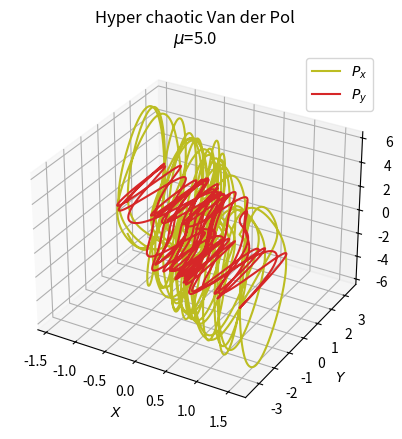
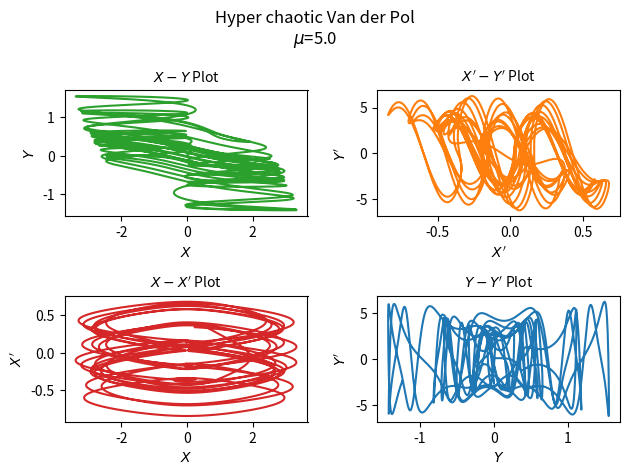
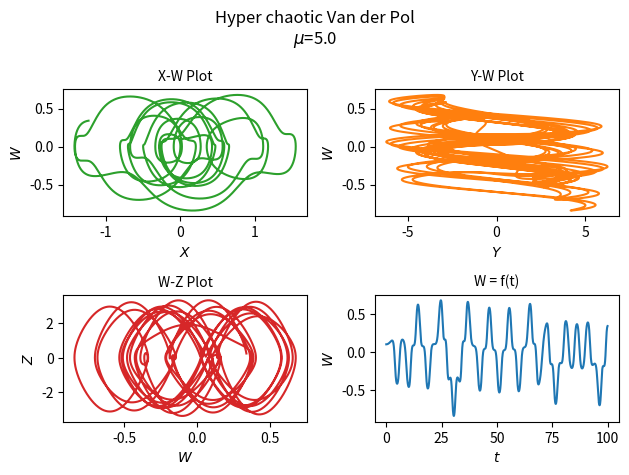

The script that saved these images, in order:
import numpy as np
import matplotlib.pyplot as plt
from scipy.integrate import odeint


class InputParams:
    mu = 5

    init = [0.0, 0.1, 0.0, 0.1]
    time_vector = np.arange(0.0, 100.0, 0.01)

    font_size: int = 10
    title = f"Hyper chaotic Van der Pol\n$\\mu$={mu:.1f}"


def hyper_van_der_pol(y, __time__):
    r1 = InputParams.mu * (y[2] - (y[2] ** 3) / 3 - y[0])
    r2 = y[2] / InputParams.mu
    return y[3], r1, y[1], r2


if __name__ == '__main__':

    ModelOutput = odeint(hyper_van_der_pol, InputParams.init, InputParams.time_vector)

    fig1 = plt.figure()
    ax = fig1.add_subplot(projection='3d')
    ax.plot(ModelOutput[:, 0], ModelOutput[:, 2], ModelOutput[:, 1], 'tab:olive')
    ax.plot(ModelOutput[:, 0], ModelOutput[:, 2], ModelOutput[:, 3], 'tab:red')
    ax.legend(['$P_{x}$', '$P_{y}$'], fontsize=InputParams.font_size)
    ax.set_xlabel('$X$', fontsize=InputParams.font_size)
    ax.set_ylabel('$Y$', fontsize=InputParams.font_size)
    ax.set_zlabel('$P_{x}, P_{y}$', fontsize=InputParams.font_size)
    ax.xaxis.set_tick_params(labelsize=InputParams.font_size)
    ax.yaxis.set_tick_params(labelsize=InputParams.font_size)
    ax.zaxis.set_tick_params(labelsize=InputParams.font_size)
    ax.set_title(InputParams.title)
    plt.savefig("VanderPol4D_1.png", bbox_inches='tight', dpi=200)

    fig2 = plt.figure()
    fig2.suptitle(InputParams.title)

    plt1 = plt.subplot2grid((2, 2), (0, 0))
    plt1.plot(ModelOutput[:, 2], ModelOutput[:, 0], 'tab:green')
    plt1.set_xlabel('$X$', fontsize=InputParams.font_size)
    plt1.set_ylabel('$Y$', fontsize=InputParams.font_size)
    plt1.set_title("$X-Y$ Plot", fontsize=InputParams.font_size)

    plt2 = plt.subplot2grid((2, 2), (0, 1))
    plt2.plot(ModelOutput[:, 3], ModelOutput[:, 1], 'tab:orange')
    plt2.set_xlabel("$X'$", fontsize=InputParams.font_size)
    plt2.set_ylabel("$Y'$", fontsize=InputParams.font_size)
    plt2.set_title("$X'-Y'$ Plot", fontsize=InputParams.font_size)

    plt3 = plt.subplot2grid((2, 2), (1, 0))
    plt3.plot(ModelOutput[:, 2], ModelOutput[:, 3], 'tab:red')
    plt3.set_xlabel('$X$', fontsize=InputParams.font_size)
    plt3.set_ylabel("$X'$", fontsize=InputParams.font_size)
    plt3.set_title("$X-X'$ Plot", fontsize=InputParams.font_size)

    plt4 = plt.subplot2grid((2, 2), (1, 1))
    plt4.plot(ModelOutput[:, 0], ModelOutput[:, 1], 'tab:blue')
    plt4.set_xlabel('$Y$', fontsize=InputParams.font_size)
    plt4.set_ylabel("$Y'$", fontsize=InputParams.font_size)
    plt4.set_title("$Y-Y'$ Plot", fontsize=InputParams.font_size)

    plt.tight_layout()
    plt.savefig("VanderPol4D_2.png", bbox_inches='tight', dpi=200)

    fig3 = plt.figure()
    fig3.suptitle(InputParams.title)

    plt1 = plt.subplot2grid((2, 2), (0, 0))
    plt1.plot(ModelOutput[:, 0], ModelOutput[:, 3], 'tab:green')
    plt1.set_xlabel('$X$', fontsize=InputParams.font_size)
    plt1.set_ylabel('$W$', fontsize=InputParams.font_size)
    plt1.set_title("X-W Plot", fontsize=InputParams.font_size)

    plt2 = plt.subplot2grid((2, 2), (0, 1))
    plt2.plot(ModelOutput[:, 1], ModelOutput[:, 3], 'tab:orange')
    plt2.set_xlabel('$Y$', fontsize=InputParams.font_size)
    plt2.set_ylabel('$W$', fontsize=InputParams.font_size)
    plt2.set_title("Y-W Plot", fontsize=InputParams.font_size)

    plt3 = plt.subplot2grid((2, 2), (1, 0))
    plt3.plot(ModelOutput[:, 3], ModelOutput[:, 2], 'tab:red')
    plt3.set_xlabel('$W$', fontsize=InputParams.font_size)
    plt3.set_ylabel('$Z$', fontsize=InputParams.font_size)
    plt3.set_title("W-Z Plot", fontsize=InputParams.font_size)

    plt4 = plt.subplot2grid((2, 2), (1, 1))
    plt4.plot(InputParams.time_vector, ModelOutput[:, 3])
    plt4.set_xlabel('$t$', fontsize=InputParams.font_size)
    plt4.set_ylabel('$W$', fontsize=InputParams.font_size)
    plt4.set_title("W = f(t)", fontsize=InputParams.font_size)

    plt.tight_layout()
    plt.savefig("VanderPol4D_3.png", bbox_inches='tight', dpi=200)

    plt.show()
